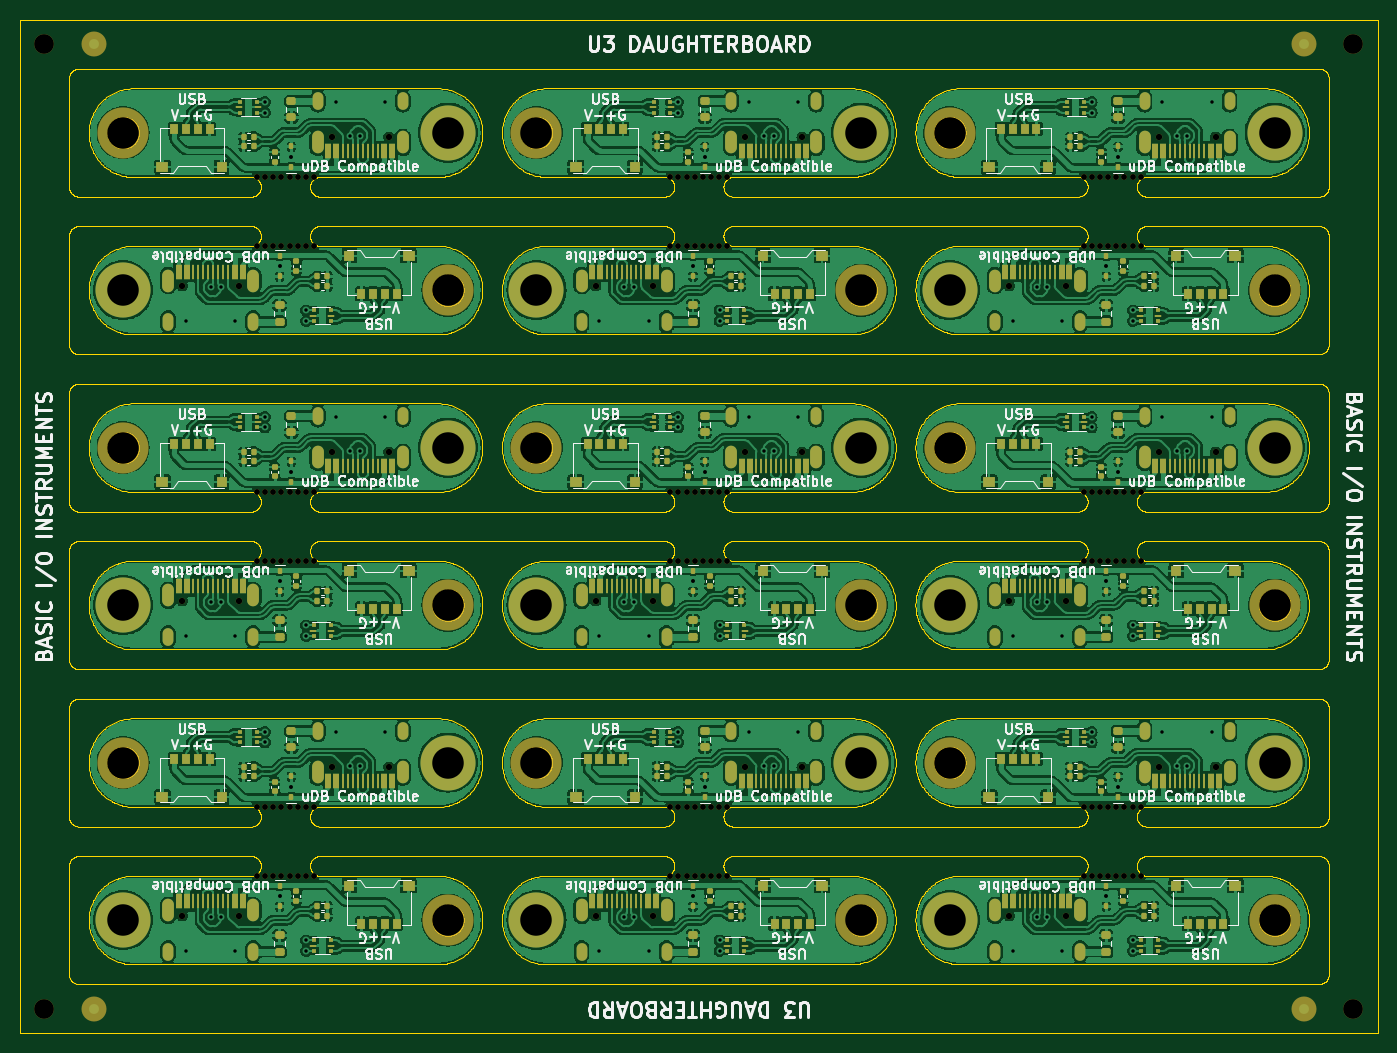
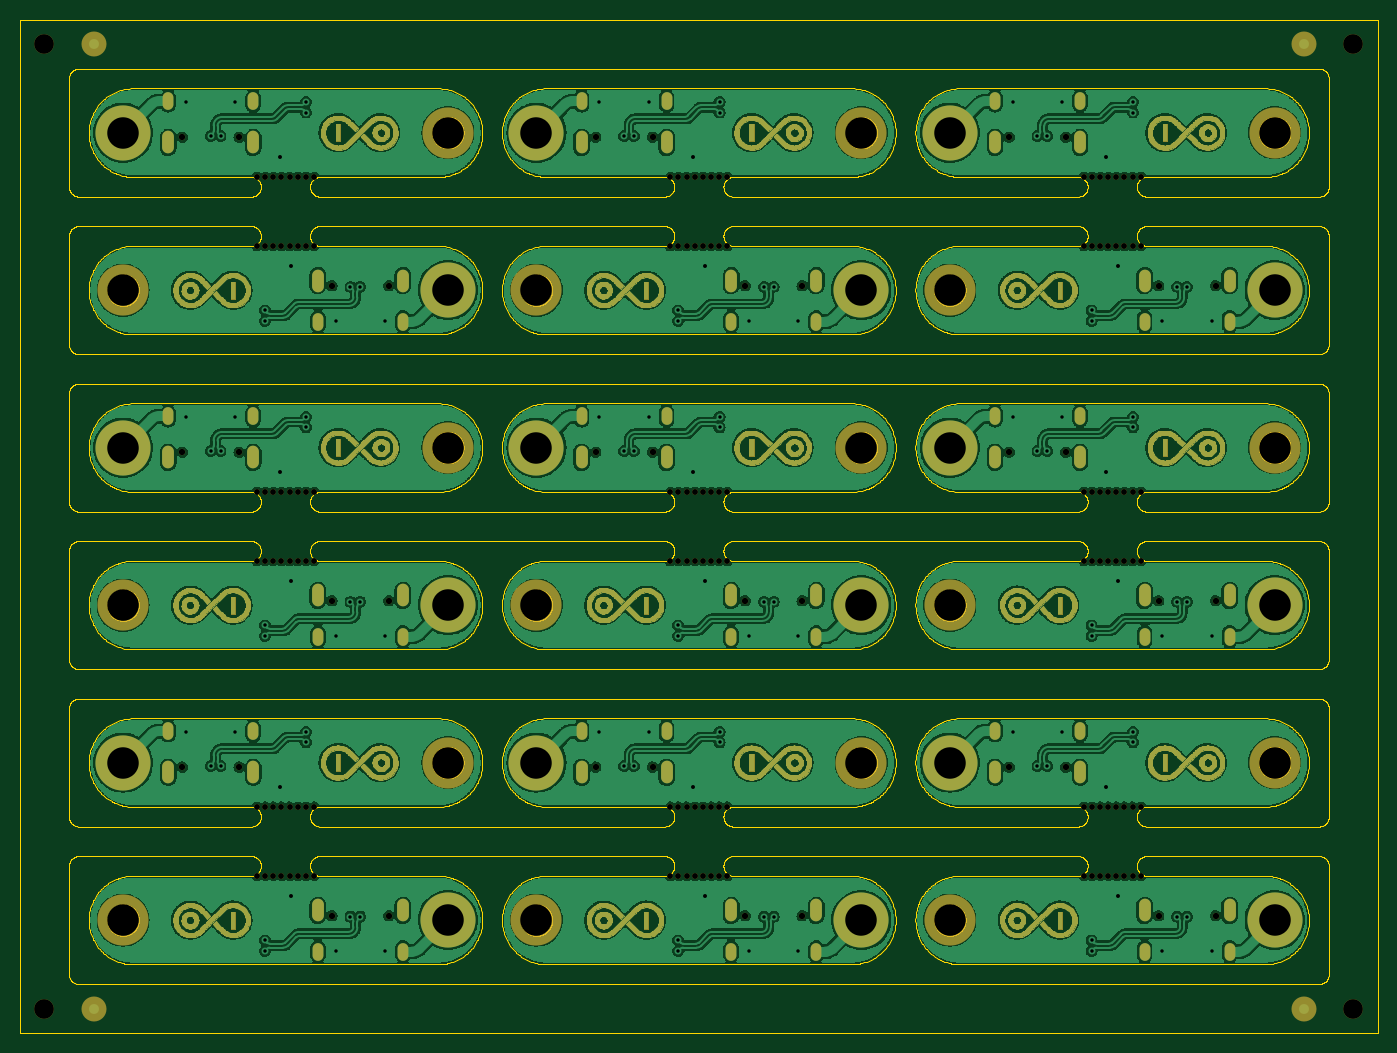
Circuit board: 11 layer files. Board 138.0 x 103.0 mm.
- bottom_copper: u3-panelized-B_Cu.gbl (1635208 bytes)
- bottom_mask: u3-panelized-B_Mask.gbs (383671 bytes)
- paste: u3-panelized-B_Paste.gbp (465 bytes)
- bottom_silk: u3-panelized-B_Silkscreen.gbo (466 bytes)
- outline: u3-panelized-Edge_Cuts.gm1 (1044203 bytes)
- top_copper: u3-panelized-F_Cu.gtl (1078454 bytes)
- top_mask: u3-panelized-F_Mask.gts (36836 bytes)
- paste: u3-panelized-F_Paste.gtp (24829 bytes)
- top_silk: u3-panelized-F_Silkscreen.gto (232409 bytes)
- drill: u3-panelized-NPTH.drl (3433 bytes)
- drill: u3-panelized-PTH.drl (6097 bytes)

=== bottom_copper: u3-panelized-B_Cu.gbl (1635208 bytes, source omitted) ===
=== bottom_mask: u3-panelized-B_Mask.gbs (383671 bytes, source omitted) ===
=== paste: u3-panelized-B_Paste.gbp ===
%TF.GenerationSoftware,KiCad,Pcbnew,7.0.5*%
%TF.CreationDate,2023-07-04T16:39:27+08:00*%
%TF.ProjectId,u3-panelized,75332d70-616e-4656-9c69-7a65642e6b69,rev?*%
%TF.SameCoordinates,PX1312d00PY1312d00*%
%TF.FileFunction,Paste,Bot*%
%TF.FilePolarity,Positive*%
%FSLAX46Y46*%
G04 Gerber Fmt 4.6, Leading zero omitted, Abs format (unit mm)*
G04 Created by KiCad (PCBNEW 7.0.5) date 2023-07-04 16:39:27*
%MOMM*%
%LPD*%
G01*
G04 APERTURE LIST*
G04 APERTURE END LIST*
M02*

=== bottom_silk: u3-panelized-B_Silkscreen.gbo ===
%TF.GenerationSoftware,KiCad,Pcbnew,7.0.5*%
%TF.CreationDate,2023-07-04T16:39:27+08:00*%
%TF.ProjectId,u3-panelized,75332d70-616e-4656-9c69-7a65642e6b69,rev?*%
%TF.SameCoordinates,PX1312d00PY1312d00*%
%TF.FileFunction,Legend,Bot*%
%TF.FilePolarity,Positive*%
%FSLAX46Y46*%
G04 Gerber Fmt 4.6, Leading zero omitted, Abs format (unit mm)*
G04 Created by KiCad (PCBNEW 7.0.5) date 2023-07-04 16:39:27*
%MOMM*%
%LPD*%
G01*
G04 APERTURE LIST*
G04 APERTURE END LIST*
M02*

=== outline: u3-panelized-Edge_Cuts.gm1 (1044203 bytes, source omitted) ===
=== top_copper: u3-panelized-F_Cu.gtl (1078454 bytes, source omitted) ===
=== top_mask: u3-panelized-F_Mask.gts (36836 bytes, source omitted) ===
=== paste: u3-panelized-F_Paste.gtp (24829 bytes, source omitted) ===
=== top_silk: u3-panelized-F_Silkscreen.gto (232409 bytes, source omitted) ===
=== drill: u3-panelized-NPTH.drl ===
M48
; DRILL file {KiCad 7.0.5} date Tue Jul  4 16:39:15 2023
; FORMAT={-:-/ absolute / metric / decimal}
; #@! TF.CreationDate,2023-07-04T16:39:15+08:00
; #@! TF.GenerationSoftware,Kicad,Pcbnew,7.0.5
; #@! TF.FileFunction,NonPlated,1,2,NPTH
FMAT,2
METRIC
; #@! TA.AperFunction,NonPlated,NPTH,ComponentDrill
T1C0.600
; #@! TA.AperFunction,NonPlated,NPTH,ComponentDrill
T2C0.650
; #@! TA.AperFunction,NonPlated,NPTH,ComponentDrill
T3C2.000
; #@! TA.AperFunction,NonPlated,NPTH,ComponentDrill
T4C3.200
%
G90
G05
T1
X24.099Y-16.0
X24.099Y-23.0
X24.099Y-48.0
X24.099Y-55.0
X24.099Y-80.0
X24.099Y-87.0
X24.927Y-16.0
X24.927Y-23.0
X24.927Y-48.0
X24.927Y-55.0
X24.927Y-80.0
X24.927Y-87.0
X25.756Y-16.0
X25.756Y-23.0
X25.756Y-48.0
X25.756Y-55.0
X25.756Y-80.0
X25.756Y-87.0
X26.584Y-16.0
X26.584Y-23.0
X26.584Y-48.0
X26.584Y-55.0
X26.584Y-80.0
X26.584Y-87.0
X27.413Y-16.0
X27.413Y-23.0
X27.413Y-48.0
X27.413Y-55.0
X27.413Y-80.0
X27.413Y-87.0
X28.241Y-16.0
X28.241Y-23.0
X28.241Y-48.0
X28.241Y-55.0
X28.241Y-80.0
X28.241Y-87.0
X29.07Y-16.0
X29.07Y-23.0
X29.07Y-48.0
X29.07Y-55.0
X29.07Y-80.0
X29.07Y-87.0
X29.899Y-16.0
X29.899Y-23.0
X29.899Y-48.0
X29.899Y-55.0
X29.899Y-80.0
X29.899Y-87.0
X66.099Y-16.0
X66.099Y-23.0
X66.099Y-48.0
X66.099Y-55.0
X66.099Y-80.0
X66.099Y-87.0
X66.927Y-16.0
X66.927Y-23.0
X66.927Y-48.0
X66.927Y-55.0
X66.927Y-80.0
X66.927Y-87.0
X67.756Y-16.0
X67.756Y-23.0
X67.756Y-48.0
X67.756Y-55.0
X67.756Y-80.0
X67.756Y-87.0
X68.584Y-16.0
X68.584Y-23.0
X68.584Y-48.0
X68.584Y-55.0
X68.584Y-80.0
X68.584Y-87.0
X69.413Y-16.0
X69.413Y-23.0
X69.413Y-48.0
X69.413Y-55.0
X69.413Y-80.0
X69.413Y-87.0
X70.241Y-16.0
X70.241Y-23.0
X70.241Y-48.0
X70.241Y-55.0
X70.241Y-80.0
X70.241Y-87.0
X71.07Y-16.0
X71.07Y-23.0
X71.07Y-48.0
X71.07Y-55.0
X71.07Y-80.0
X71.07Y-87.0
X71.899Y-16.0
X71.899Y-23.0
X71.899Y-48.0
X71.899Y-55.0
X71.899Y-80.0
X71.899Y-87.0
X108.099Y-16.0
X108.099Y-23.0
X108.099Y-48.0
X108.099Y-55.0
X108.099Y-80.0
X108.099Y-87.0
X108.927Y-16.0
X108.927Y-23.0
X108.927Y-48.0
X108.927Y-55.0
X108.927Y-80.0
X108.927Y-87.0
X109.756Y-16.0
X109.756Y-23.0
X109.756Y-48.0
X109.756Y-55.0
X109.756Y-80.0
X109.756Y-87.0
X110.584Y-16.0
X110.584Y-23.0
X110.584Y-48.0
X110.584Y-55.0
X110.584Y-80.0
X110.584Y-87.0
X111.413Y-16.0
X111.413Y-23.0
X111.413Y-48.0
X111.413Y-55.0
X111.413Y-80.0
X111.413Y-87.0
X112.241Y-16.0
X112.241Y-23.0
X112.241Y-48.0
X112.241Y-55.0
X112.241Y-80.0
X112.241Y-87.0
X113.07Y-16.0
X113.07Y-23.0
X113.07Y-48.0
X113.07Y-55.0
X113.07Y-80.0
X113.07Y-87.0
X113.899Y-16.0
X113.899Y-23.0
X113.899Y-48.0
X113.899Y-55.0
X113.899Y-80.0
X113.899Y-87.0
T2
X16.509Y-27.05
X16.509Y-59.05
X16.509Y-91.05
X22.289Y-27.05
X22.289Y-59.05
X22.289Y-91.05
X31.709Y-11.95
X31.709Y-43.95
X31.709Y-75.95
X37.489Y-11.95
X37.489Y-43.95
X37.489Y-75.95
X58.509Y-27.05
X58.509Y-59.05
X58.509Y-91.05
X64.289Y-27.05
X64.289Y-59.05
X64.289Y-91.05
X73.709Y-11.95
X73.709Y-43.95
X73.709Y-75.95
X79.489Y-11.95
X79.489Y-43.95
X79.489Y-75.95
X100.509Y-27.05
X100.509Y-59.05
X100.509Y-91.05
X106.289Y-27.05
X106.289Y-59.05
X106.289Y-91.05
X115.709Y-11.95
X115.709Y-43.95
X115.709Y-75.95
X121.489Y-11.95
X121.489Y-43.95
X121.489Y-75.95
T3
X2.5Y-2.5
X2.5Y-100.5
X135.497Y-2.5
X135.497Y-100.5
T4
X10.499Y-11.5
X10.499Y-43.5
X10.499Y-75.5
X43.499Y-27.5
X43.499Y-59.5
X43.499Y-91.5
X52.499Y-11.5
X52.499Y-43.5
X52.499Y-75.5
X85.499Y-27.5
X85.499Y-59.5
X85.499Y-91.5
X94.499Y-11.5
X94.499Y-43.5
X94.499Y-75.5
X127.499Y-27.5
X127.499Y-59.5
X127.499Y-91.5
T0
M30

=== drill: u3-panelized-PTH.drl (6097 bytes, source omitted) ===
